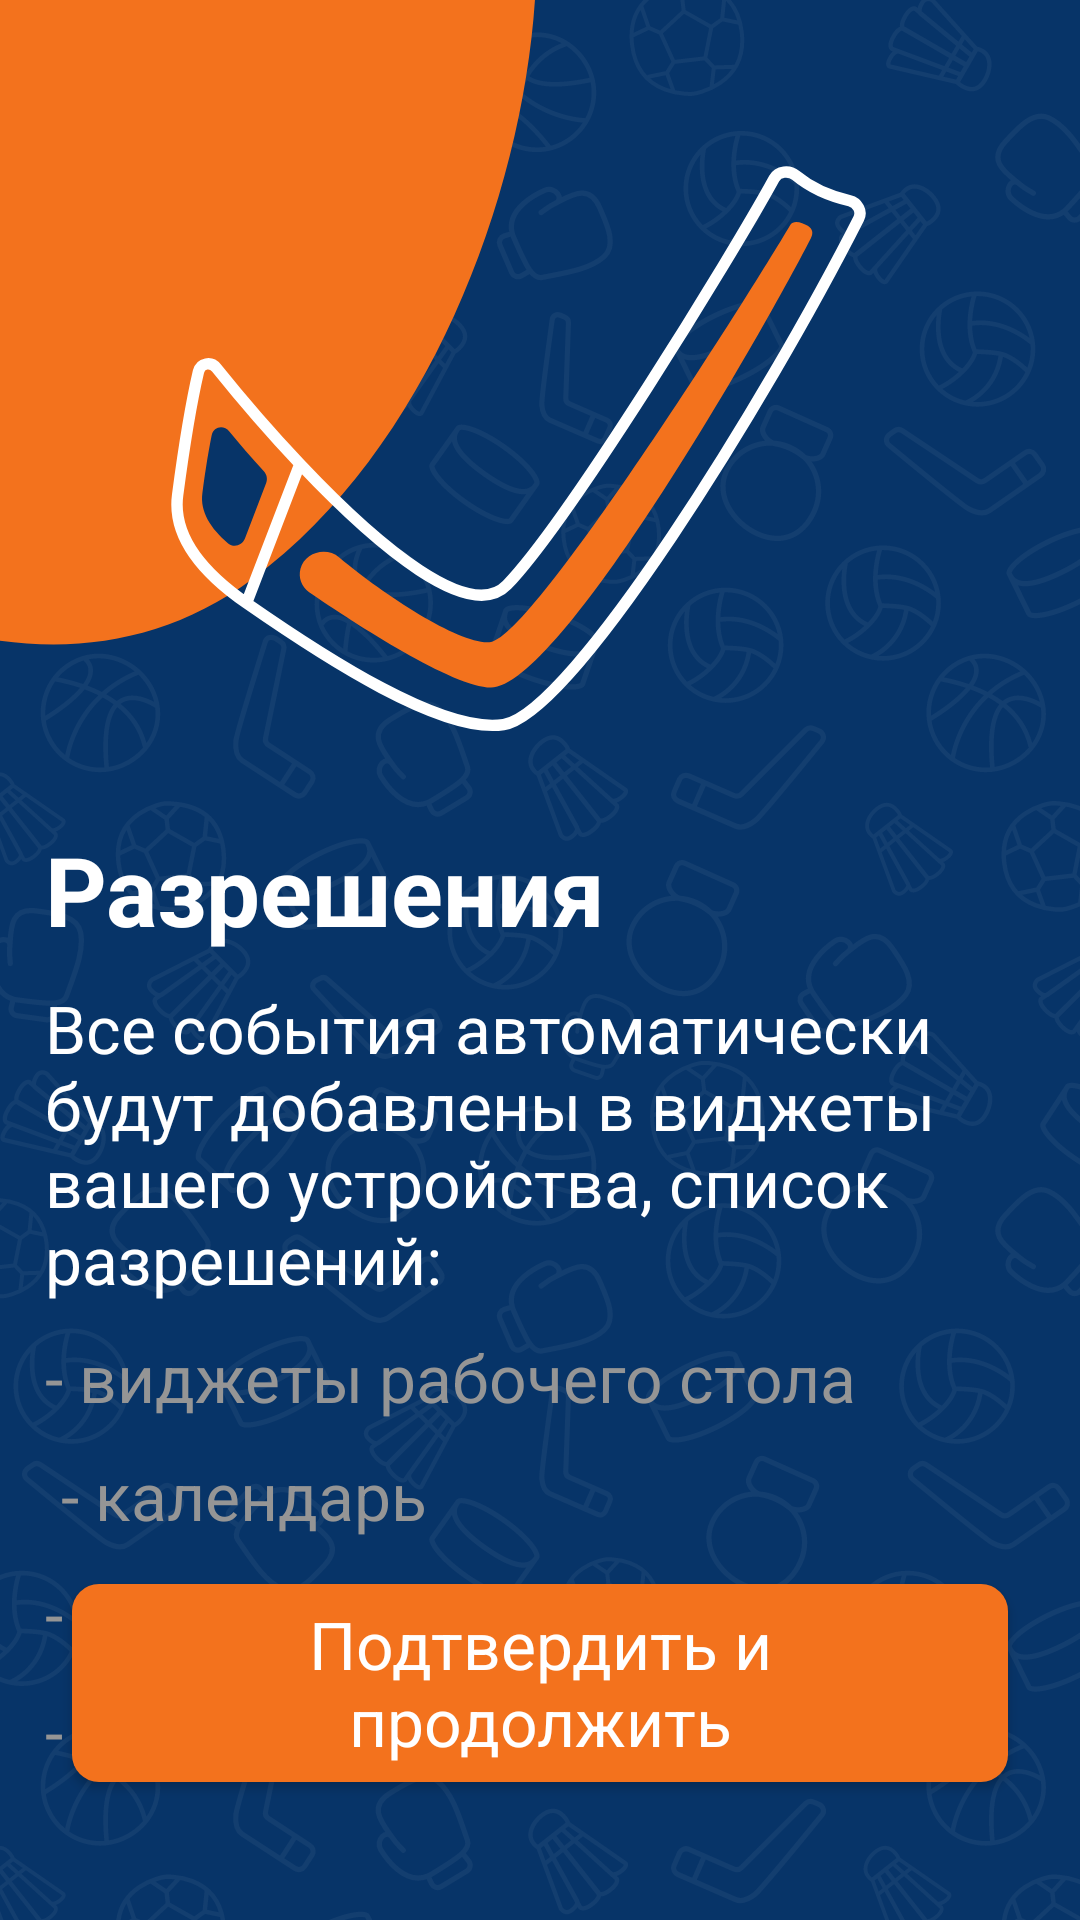

Layout XML and referenced resources for this Android screen:
<!-- AndroidManifest.xml: application theme AppTheme -->
<!-- res/layout/activity_permission.xml -->
<?xml version="1.0" encoding="utf-8"?>
<layout xmlns:android="http://schemas.android.com/apk/res/android"
    xmlns:app="http://schemas.android.com/apk/res-auto"
    xmlns:tools="http://schemas.android.com/tools"
    tools:context=".ui.splash.PermissionActivity">

    <RelativeLayout
        android:layout_width="match_parent"
        android:layout_height="match_parent">
        <androidx.appcompat.widget.AppCompatImageView
            android:layout_width="wrap_content"
            android:id="@+id/clock_background"
            android:src="@drawable/ic_permission_background"
            android:layout_height="wrap_content"
            android:layout_alignParentStart="true"
            />
        <LinearLayout
            android:layout_marginStart="15dp"
            android:layout_below="@+id/clock_background"
            android:layout_width="match_parent"
            android:orientation="vertical"
            android:layout_height="wrap_content">

            <TextView
                style="@style/Head6TextStyle"
                android:id="@+id/greetings"
                android:text="@string/permission"
                android:layout_width="match_parent"
                android:layout_height="wrap_content"
                />

            <TextView
                android:layout_marginTop="10dp"
                style="@style/TitleTextStyle"
                android:text="@string/permission_text"
                android:layout_width="match_parent"
                android:layout_height="wrap_content"
                />
            <TextView
                android:layout_marginTop="10dp"
                style="@style/Title2TextStyle"
                android:text="@string/permission1"
                android:layout_width="match_parent"
                android:layout_height="wrap_content"
                />
            <TextView
                android:layout_marginTop="10dp"
                style="@style/Title2TextStyle"
                android:text="@string/permission2"
                android:layout_width="match_parent"
                android:layout_height="wrap_content"
                />
            <TextView
                android:layout_marginTop="10dp"
                style="@style/Title2TextStyle"
                android:text="@string/permission3"
                android:layout_width="match_parent"
                android:layout_height="wrap_content"
                />
            <TextView
                android:layout_marginTop="10dp"
                style="@style/Title2TextStyle"
                android:text="@string/permission4"
                android:layout_width="match_parent"
                android:layout_height="wrap_content"
                />
        </LinearLayout>
        <com.google.android.material.button.MaterialButton
            android:text="@string/permission_text_button"
            style="@style/ButtonStyle"
            android:id="@+id/next"
            android:layout_marginBottom="40dp"
            android:layout_centerHorizontal="true"
            android:layout_alignParentBottom="true"
            android:layout_width="312dp"
            android:layout_height="78dp"/>


    </RelativeLayout>

</layout>
<!-- resources referenced by this layout -->
<resources>
  <string name="permission">Разрешения</string>
  <string name="permission1">"- виджеты рабочего стола "</string>
  <string name="permission2">" - календарь"</string>
  <string name="permission3">- пуш-уведомления</string>
  <string name="permission4">- клавиатура</string>
  <string name="permission_text">Все события автоматически будут добавлены в виджеты вашего устройства, список разрешений:</string>
  <string name="permission_text_button">Подтвердить и продолжить</string>
  <style name="ButtonStyle" parent="Widget.MaterialComponents.Button">
          
          <item name="android:textColor">@color/colorWhite</item>
          <item name="backgroundTint">@color/colorAccent</item>
          <item name="android:textAppearance">@style/TitleTextStyle</item>
          <item name="cornerRadius">9dp</item>
      </style>
  <style name="Head6TextStyle">
          
          <item name="android:textColor">@color/colorWhite</item>
          <item name="android:textStyle">bold</item>
          <item name="android:textSize">32sp</item>
          <item name="android:letterSpacing">0</item>
      </style>
  <style name="Title2TextStyle">
          
          <item name="android:textColor">@color/colorGray</item>
          <item name="android:textStyle">normal</item>
          <item name="android:textSize">22sp</item>
          <item name="android:letterSpacing">0</item>
      </style>
  <style name="TitleTextStyle">
      
      <item name="android:textColor">@color/colorWhite</item>
      <item name="android:textStyle">normal</item>
      <item name="android:textSize">22sp</item>
      <item name="android:letterSpacing">0</item>
      </style>
  <style name="AppTheme" parent="Theme.MaterialComponents.NoActionBar">
          
          <item name="colorPrimary">@color/colorPrimary</item>
          <item name="colorPrimaryDark">@color/colorPrimaryDark</item>
          <item name="colorAccent">@color/colorAccent</item>
          <item name="fontFamily">@font/gilroy_regular</item>
          <item name="materialAlertDialogTheme">@style/MaterialAlertDialog</item>
          <item name="android:windowBackground">@drawable/ic_pattern</item>
      </style>
  <color name="colorWhite">#fff</color>
  <color name="colorAccent">#F3721D</color>
  <color name="colorGray">#959595</color>
  <color name="colorPrimary">#0E57A4</color>
  <color name="colorPrimaryDark">#073468</color>
  <style name="MyTitle_MaterialAlertDialog.MaterialComponents.Title.Text" parent="@style/MaterialAlertDialog.MaterialComponents.Title.Text">
          <item name="android:textAppearance">@style/TitleBlackTextStyle</item>
      </style>
  <style name="BodyTextAppearance.MaterialComponents.Body2" parent="@style/TextAppearance.MaterialComponents.Body2">
          <item name="android:textAppearance">@style/TitleBlackTextStyle</item>
          <item name="android:textColor">@color/colorDark</item>
          <item name="android:textStyle">bold</item>
          <item name="android:textSize">18sp</item>
          <item name="android:letterSpacing">0</item>
      </style>
  <style name="PositiveButtonStyle" parent="@style/Widget.MaterialComponents.Button.TextButton.Dialog">
          <item name="android:textColor">@color/colorCancel</item>
      </style>
  <style name="NegativeButtonStyle" parent="@style/Widget.MaterialComponents.Button.TextButton.Dialog">
          <item name="android:textColor">@color/colorDark</item>
      </style>
  <style name="TitleBlackTextStyle">
          
          <item name="android:textColor">@color/colorDark</item>
          <item name="android:textStyle">bold</item>
          <item name="android:textSize">18sp</item>
          <item name="android:letterSpacing">0</item>
      </style>
  <color name="colorDark">#272629</color>
  <color name="colorCancel">#CA4C16</color>
</resources>
